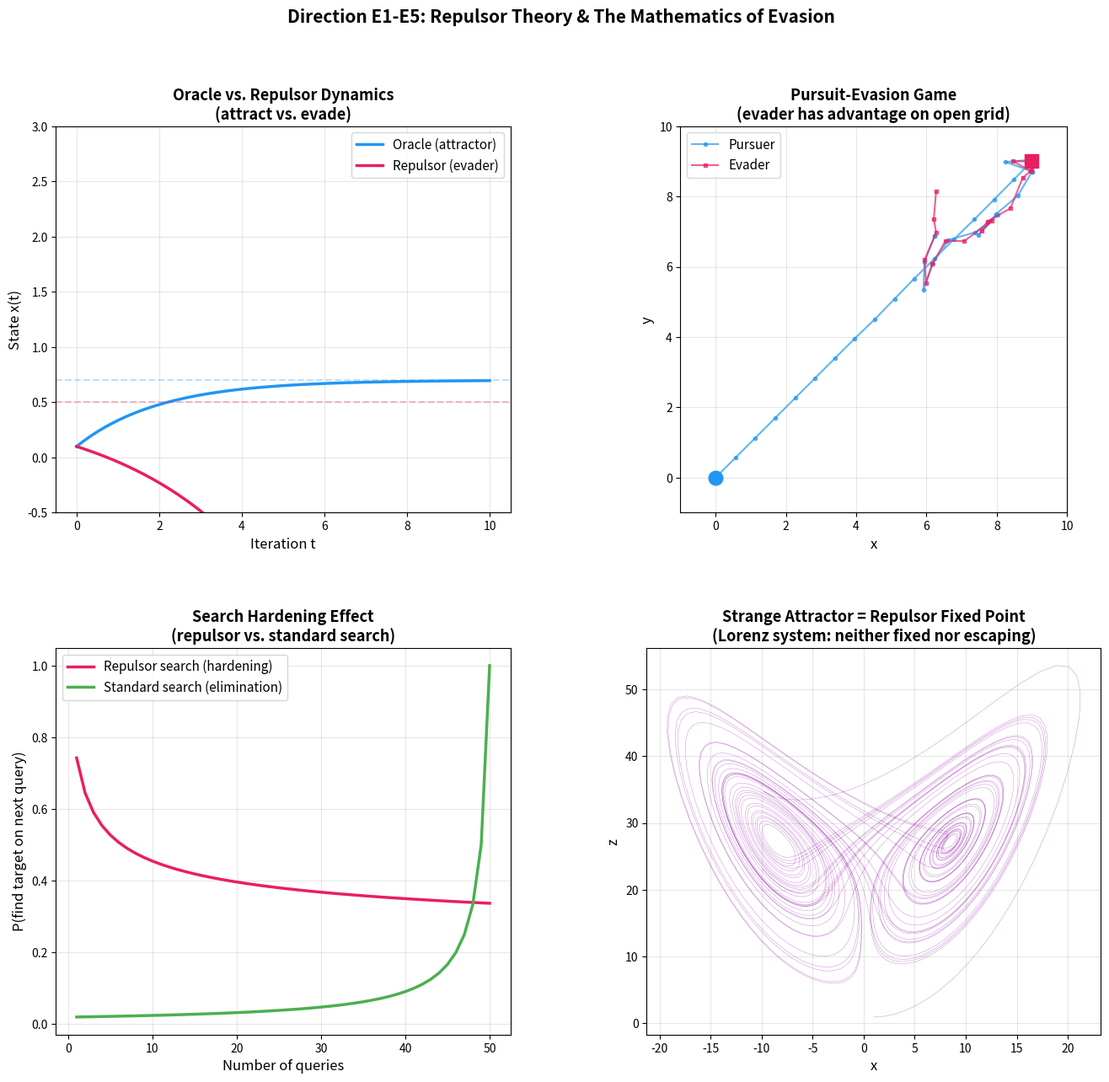

Here is the Python script that generated this plot: (Note: this script raises an exception after producing the figure.)
#!/usr/bin/env python3
"""
Demo 6: Repulsor Theory & Evasion Dynamics (Direction E1-E5)

Visualizes the mathematics of evasion:
1. Diagonal evasion in function space
2. Pursuit-evasion games on graphs
3. The repulsor-oracle duality
4. Strange attractors as repulsor fixed points
"""

import numpy as np
import matplotlib.pyplot as plt
from matplotlib.gridspec import GridSpec
import matplotlib
matplotlib.use('Agg')

np.random.seed(42)

# ─── Figure 1: Multi-panel Repulsor Theory ───
fig = plt.figure(figsize=(16, 14))
gs = GridSpec(2, 2, figure=fig, hspace=0.35, wspace=0.3)

# Panel 1: Oracle vs Repulsor dynamics
ax1 = fig.add_subplot(gs[0, 0])
t = np.linspace(0, 10, 200)

# Oracle (fixed point): iterations converge
x_oracle = 0.7  # fixed point
x_start = 0.1
oracle_trajectory = x_oracle + (x_start - x_oracle) * np.exp(-0.5 * t)

# Repulsor (anti-fixed point): iterations diverge
repulsor_center = 0.5
repulsor_trajectory = repulsor_center + (x_start - repulsor_center) * np.exp(0.3 * t)
repulsor_trajectory = np.clip(repulsor_trajectory, -2, 3)

ax1.plot(t, oracle_trajectory, '-', color='#2196F3', linewidth=2.5,
         label='Oracle (attractor)')
ax1.plot(t, repulsor_trajectory, '-', color='#E91E63', linewidth=2.5,
         label='Repulsor (evader)')
ax1.axhline(y=x_oracle, color='#2196F3', linestyle='--', alpha=0.3)
ax1.axhline(y=repulsor_center, color='#E91E63', linestyle='--', alpha=0.3)
ax1.set_xlabel('Iteration t', fontsize=12)
ax1.set_ylabel('State x(t)', fontsize=12)
ax1.set_title('Oracle vs. Repulsor Dynamics\n(attract vs. evade)',
              fontsize=13, fontweight='bold')
ax1.legend(fontsize=11)
ax1.grid(True, alpha=0.3)
ax1.set_ylim(-0.5, 3)

# Panel 2: Pursuit-Evasion on a grid
ax2 = fig.add_subplot(gs[0, 1])

# Simulate pursuit-evasion on a 10x10 grid
grid_size = 10
pursuer = np.array([0.0, 0.0])
evader = np.array([9.0, 9.0])
pursuer_path = [pursuer.copy()]
evader_path = [evader.copy()]

for step in range(30):
    # Pursuer moves toward evader
    direction = evader - pursuer
    dist = np.linalg.norm(direction)
    if dist > 0.5:
        pursuer = pursuer + 0.8 * direction / dist

    # Evader moves away from pursuer (with random jitter)
    away = evader - pursuer
    away_norm = np.linalg.norm(away)
    if away_norm > 0:
        evader = evader + 0.5 * away / away_norm + 0.3 * np.random.randn(2)
    evader = np.clip(evader, 0, grid_size - 1)

    pursuer_path.append(pursuer.copy())
    evader_path.append(evader.copy())

pursuer_path = np.array(pursuer_path)
evader_path = np.array(evader_path)

ax2.plot(pursuer_path[:, 0], pursuer_path[:, 1], 'o-', color='#2196F3',
         markersize=3, linewidth=1.5, label='Pursuer', alpha=0.7)
ax2.plot(evader_path[:, 0], evader_path[:, 1], 's-', color='#E91E63',
         markersize=3, linewidth=1.5, label='Evader', alpha=0.7)
ax2.plot(pursuer_path[0, 0], pursuer_path[0, 1], 'o', color='#2196F3',
         markersize=12, zorder=5)
ax2.plot(evader_path[0, 0], evader_path[0, 1], 's', color='#E91E63',
         markersize=12, zorder=5)
ax2.set_xlim(-1, grid_size)
ax2.set_ylim(-1, grid_size)
ax2.set_xlabel('x', fontsize=12)
ax2.set_ylabel('y', fontsize=12)
ax2.set_title('Pursuit-Evasion Game\n(evader has advantage on open grid)',
              fontsize=13, fontweight='bold')
ax2.legend(fontsize=11)
ax2.grid(True, alpha=0.3)
ax2.set_aspect('equal')

# Panel 3: Search Hardening (each query makes the target harder to find)
ax3 = fig.add_subplot(gs[1, 0])

queries = np.arange(1, 51)
# Model: target has n possible locations, each query eliminates one but
# the target can "move" to a new location with probability that increases
initial_difficulty = 1.0
difficulties = [initial_difficulty]
found_prob = []

for q in queries:
    # Difficulty increases logarithmically with queries (search hardening)
    d = initial_difficulty * (1 + 0.5 * np.log(1 + q))
    difficulties.append(d)
    # Probability of finding decreases
    found_prob.append(1.0 / d)

# Compare with standard search (no hardening)
standard_found = [1.0 / (51 - q) for q in queries]  # gets easier

ax3.plot(queries, found_prob, '-', color='#E91E63', linewidth=2.5,
         label='Repulsor search (hardening)')
ax3.plot(queries, standard_found, '-', color='#4CAF50', linewidth=2.5,
         label='Standard search (elimination)')
ax3.set_xlabel('Number of queries', fontsize=12)
ax3.set_ylabel('P(find target on next query)', fontsize=12)
ax3.set_title('Search Hardening Effect\n(repulsor vs. standard search)',
              fontsize=13, fontweight='bold')
ax3.legend(fontsize=11)
ax3.grid(True, alpha=0.3)

# Panel 4: Lorenz-like Strange Attractor as Repulsor Fixed Point
ax4 = fig.add_subplot(gs[1, 1])

# Simplified Lorenz-like system
def lorenz_step(state, dt=0.01, sigma=10, rho=28, beta=8/3):
    x, y, z = state
    dx = sigma * (y - x)
    dy = x * (rho - z) - y
    dz = x * y - beta * z
    return np.array([x + dx*dt, y + dy*dt, z + dz*dt])

state = np.array([1.0, 1.0, 1.0])
trajectory = [state]
for _ in range(5000):
    state = lorenz_step(state)
    trajectory.append(state)
trajectory = np.array(trajectory)

ax4.plot(trajectory[:, 0], trajectory[:, 2], '-', color='#9C27B0',
         linewidth=0.3, alpha=0.6)
ax4.set_xlabel('x', fontsize=12)
ax4.set_ylabel('z', fontsize=12)
ax4.set_title('Strange Attractor = Repulsor Fixed Point\n(Lorenz system: neither fixed nor escaping)',
              fontsize=13, fontweight='bold')
ax4.grid(True, alpha=0.3)

fig.suptitle('Direction E1-E5: Repulsor Theory & The Mathematics of Evasion',
             fontsize=15, fontweight='bold', y=0.98)
plt.savefig('/workspace/request-project/Research/demos/fig9_repulsor_evasion.png',
            dpi=150, bbox_inches='tight', facecolor='white')
plt.close()
print("✅ Figure 9 saved: fig9_repulsor_evasion.png")
